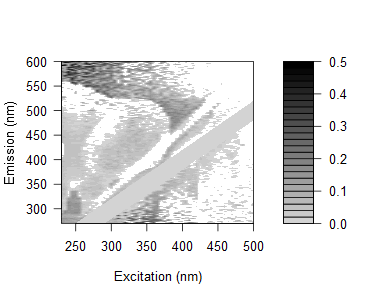

The file beside this chart, header and first rows:
0.150053683754709, 0.175171320431003, 0.147733114444362, 0.137654252235649, 0.11423174619231, 0.202111486670378, 0.202020985318019, 0.188320446226053, 0.0662959846292344, 0.0620840960459963, 0.0875956052226553, 0.0910082537366194, 0.0712600352049793, 0.0899470171328816, 0.0720031523711318, 0.00391314795657178, 0.362214565091658, 0.41453471004797, 0.371189322269782, 0.376381881757738, 0.255110784603735, 0.107856333420338, 0.247746132221661, 0.397813751200174
0.1793, 0.1297, 0.1404, 0.1289, 0.128, 0.1726, 0.1672, 0.1483, 0.05201, 0.1304, 0.0856, 0.08686, 0.07995, 0.06208, 0.1005, 0.08397, 0.07891, 0.06298, 0.3466, 0.02232, -0.03112, 0.2956, 0.2778, 0.314
0.1363, 0.1197, 0.1143, 0.1168, 0.07956, 0.107, 0.1176, 0.1157, 0.1288, 0.1029, 0.09823, 0.06985, 0.06343, 0.08738, 0.04172, 0.09849, 0.06355, 0.08687, -0.0002295, -0.03854, 0.05036, 0.004284, 0.008622, 0.2407
0.1422, 0.1162, 0.1307, 0.09784, 0.07947, 0.1803, 0.1854, 0.1462, 0.1219, 0.02652, 0.08296, 0.07696, 0.07066, 0.06528, 0.06976, 0.06553, 0.04939, 0.05443, 0.01942, 0.2803, 0.2307, 0.04282, 0.0001558, 0.08431
0.1382, 0.1296, 0.1168, 0.114, 0.1343, 0.07452, 0.1367, 0.1348, 0.1116, 0.1085, 0.1004, 0.09621, 0.07434, 0.06918, 0.06313, 0.1553, 0.05522, 0.07951, 0.08659, 0.002681, 0.2637, 0.2701, -0.05092, 0.1972
0.1593, 0.1539, 0.1321, 0.1569, 0.1188, 0.1095, 0.1572, 0.1543, 0.1614, 0.1375, 0.127, 0.1201, 0.08958, 0.09316, 0.1059, 0.06579, 0.3315, 0.1027, 0.05604, 0.2423, 0.2693, 0.0569, 0.2275, 0.2618
0.1127, 0.1021, 0.1105, 0.09224, 0.1111, 0.07928, 0.09782, 0.1152, 0.1581, 0.02588, 0.09492, 0.08539, 0.05212, 0.0547, 0.06738, 0.03845, 0.05038, 0.0003394, 0.0307, 0.2851, 0.04055, 0.04239, -0.03375, 0.2674
0.09078, 0.1056, 0.08996, 0.08348, 0.07633, -0.002788, 0.05805, 0.09891, 0.1181, 0.115, 0.07692, 0.07369, 0.03728, 0.02418, 0.04506, 0.02548, 0.04643, 0.01878, 0.01811, 0.01421, 0.209, 0.2189, 0.002866, 0.1946
0.1132, 0.08427, 0.09666, 0.07345, 0.09359, 0.08715, 0.05025, 0.09304, 0.1451, 0.1005, 0.05954, -0.0315, 0.05254, 0.01573, 0.02694, 0.04175, 0.3146, 0.04108, 0.2901, 0.01399, -0.0159, 0.2046, 0.06745, -0.01921
0.1196, 0.1067, 0.09211, 0.09412, 0.1136, 0.09203, 0.05355, -0.03202, 0.1454, 0.1373, -0.02611, 0.07423, 0.05048, 0.04051, 0.04799, 0.0296, 0.03426, 0.006847, 0.03663, 0.04802, 0.02513, 0.1363, 0.0006156, 0.2259
0.1431, 0.1437, 0.1191, 0.1522, 0.1393, 0.1324, -0.007398, 0.05838, 0.005673, 0.1355, 0.1054, 0.05136, -0.02907, -0.02995, 0.01735, 0.02938, 0.02658, 0.02396, 0.02147, 0.01127, 0.2218, 0.2522, 0.001083, 0.01451
0.04347, 0.1656, 0.151, 0.1427, 0.1762, 0.1617, 0.00602, 0.08063, 0.03487, 0.03186, 0.1263, -0.0002226, -0.0194, 0.06594, 0.0162, 0.02791, 0.04639, 0.02192, 0.2609, 0.03935, 0.02298, 0.02145, 0.2028, -0.0009813
0.05206, 0.1682, 0.1357, 0.1443, 0.1453, 0.1372, 0.02398, 0.0511, 0.0009582, 0.04665, 0.02489, 0.09264, 0.07498, -0.03128, 0.04515, 0.03285, 0.04387, 0.02762, 0.03169, 0.03588, 0.1208, 0.01933, 0.01146, -0.0006468
0.03533, 0.17, 0.1434, 0.1427, 0.1566, 0.1589, 0.01392, 0.003568, 0.04645, 0.01615, 0.01764, 0.08933, -0.01149, -0.03099, 0.027, 0.01781, 0.03549, 0.01987, 0.0367, -0.00438, 0.2324, 0.02552, -0.01308, 0.1876
0.05463, 0.01781, 0.1565, 0.1292, 0.1512, 0.1605, 0.04976, -9.65138895410867e-05, 0.05835, 0.01708, 0.03113, 0.1133, 0.06054, -0.05283, 0.05678, 0.04166, 0.03383, 0.03068, 0.04185, 0.01493, 0.03101, 0.21, 0.1969, 0.004406
0.03667, 0.006338, 0.146, 0.1454, 0.1242, 0.1525, 0.01588, 0.003509, 0.01909, -0.01916, -0.006971, 0.1027, 0.03381, 0.0124, -0.04716, -0.04039, -0.01325, 0.003961, 0.008412, 0.007045, 0.005733, 0.00462, 0.1723, 0.1809
0.05024, 0.007189, 0.1564, 0.141, 0.1485, 0.1357, 0.03652, 0.03113, -0.002176, 0.02896, 0.0161, 0.1132, 0.05902, -0.03858, -0.03941, 0.02764, 0.005741, 0.02808, 0.0142, 0.01218, 0.02146, 0.02767, 0.1529, 0.008502
0.03337, 0.01438, 0.1319, 0.1235, 0.1426, 0.1445, 0.02707, 0.01407, -0.0258, 0.01902, -0.03143, 0.1032, 0.06306, 0.02139, 0.02881, -0.07952, 0.004469, 0.009249, 0.01333, 0.01745, 0.03231, 0.009462, -0.0134, 0.1825
0.07021, 0.02769, 0.1882, 0.1618, 0.1612, 0.1554, 0.03341, 0.03465, 0.02735, 0.04148, -0.009132, 0.001001, 0.08772, 0.04663, -0.02538, -0.03384, 0.009588, 0.009085, 0.007499, 0.02249, 0.03157, 0.01978, -0.00861, 0.09761
0.03056, 0.01886, 0.1381, 0.1363, 0.1357, 0.1312, 0.03735, 0.04381, 0.004484, -0.0198, 0.008784, -0.03648, 0.06566, 0.04368, 0.006711, 0.0384, 0.02311, -6.98882156031162e-05, 0.01784, 0.01636, 0.01973, 0.0143, 0.01221, 0.002074
0.07051, 0.04526, 0.1601, 0.1472, 0.171, 0.1532, 0.04732, 0.03006, 0.0293, 0.01103, 0.0394, -0.03527, 0.09445, 0.07897, 0.02154, 0.0279, -0.04575, -0.02725, 0.02243, 0.02602, 0.02955, 0.02835, 0.01244, 0.02205
0.06235, 0.0257, 0.1751, 0.1362, 0.1535, 0.1481, 0.03478, 0.02185, 0.03501, 0.01521, 0.02636, -0.03204, 0.07962, 0.07603, 0.038, -0.05734, -0.04468, 0.0359, -0.03036, 0.02003, 0.01865, 0.01759, 0.1685, 0.0007052
0.04581, 0.02197, 0.1706, 0.1373, 0.1171, 0.1255, 0.01968, 0.01986, 0.01928, 0.0118, -0.01041, -0.002952, 0.05545, 0.07874, 0.02394, 0.0136, 0.04236, -0.06116, 0.02191, 0.01921, 0.01788, 0.02165, 0.01124, 0.1467
0.03754, 0.01756, 0.1277, 0.1264, 0.1259, 0.1082, -0.03008, -0.001809, 0.004624, -0.007909, -0.04266, -0.009317, 0.03269, 0.07634, 0.01193, -0.01131, 0.0003207, -0.07631, -0.006081, -0.006712, 0.002047, 0.0008975, 0.0008438, -0.005158
0.03069, -0.005753, 0.1123, 0.1244, 0.1107, 0.09524, -0.007193, 0.009176, -0.001467, -0.01365, -0.03131, -0.009553, -0.08069, 0.0685, 0.0393, -0.0009798, -0.004317, 0.01741, 0.01552, -0.01304, 0.002096, 0.0013, 0.0005829, 3.93959668538328e-06
0.06249, 0.04423, 0.1483, 0.1467, 0.1406, 0.1622, 0.0112, 0.03825, 0.02824, 0.04335, 0.001071, -0.01372, -0.0005934, 0.04869, 0.08175, 0.03197, 0.02569, 0.02043, -0.04745, -0.04709, 0.02079, 0.01981, 0.01905, 0.01384
0.05548, 0.02246, 0.1007, 0.1371, 0.1366, 0.1434, 0.02247, 0.03807, 0.004968, 0.02025, 0.01579, -0.04246, 0.005395, 0.02121, 0.05852, 0.03561, 0.003805, 0.02087, -0.07613, 0.003025, -0.02465, 0.01034, 0.00962, 0.004403
0.06311, 0.03995, 0.03622, 0.1478, 0.1419, 0.02731, 0.02889, 0.01201, 0.03341, 0.04182, 0.01202, -0.01634, 0.02193, -0.0718, 0.07855, 0.05041, 0.01883, 0.01824, 0.01863, -0.05937, 0.01604, 0.009951, 0.009251, 0.004138
0.07972, 0.04638, -0.01068, 0.15, 0.1599, -0.005685, 0.01589, 0.03094, 0.02733, 0.07151, 0.03181, -0.01748, -0.02602, -0.0292, 0.03851, 0.07489, 0.04807, 0.02699, -0.01609, -0.04907, 0.01087, -0.003243, 0.0132, 0.004175
0.06025, 0.05665, 0.004669, 0.1411, 0.1415, -0.02726, 0.03606, 0.03016, 0.004629, 0.04923, 0.06586, 0.002982, -0.0487, -0.00317, 0.02307, 0.06335, 0.04622, 0.0252, 0.01645, -0.07604, 0.01555, 0.004127, 0.01281, 0.003943
0.0815, 0.07785, -0.005693, 0.1253, 0.143, 0.01856, 0.06664, 0.02595, 0.05115, 0.09407, 0.03642, 0.06185, -0.02485, 0.01678, -0.06563, 0.08175, 0.07371, 0.07491, 0.03727, 0.03264, -0.02591, -0.03524, 0.02075, 0.02052
0.06267, 0.0503, -0.0008697, 0.1319, 0.1048, -0.01183, 0.04529, 0.04453, 0.03873, 0.04783, 0.04402, 0.05047, -0.03997, -0.02661, -0.01936, 0.02878, 0.08552, 0.02431, 0.01886, -0.07448, -0.05998, 0.01329, -0.04506, -0.001055
0.06514, 0.05801, -0.01087, 0.145, 0.1525, -0.002856, 0.004154, 0.01897, 0.01836, 0.05099, 0.06681, 0.04, -0.01184, -0.05271, -0.005072, 0.01933, 0.07464, 0.0237, 0.04746, 0.022, 0.0179, -0.06757, 0.02027, 0.01957
0.0564, 0.053, -0.01572, 0.1176, 0.1314, 0.03639, 0.0427, 0.04199, 0.0659, 0.02578, 0.03344, 0.01541, 0.01176, -0.0588, -0.009731, 0.01953, 0.04788, 0.05816, 0.01756, 0.01277, -0.02849, -0.04572, 0.01164, -0.04076
0.06575, 0.06237, 0.009805, 0.002952, 0.01686, 0.03165, 0.05616, 0.06711, 0.04297, 0.05946, 0.04189, 0.04853, -0.0018, 0.05861, -0.05187, -0.0299, 0.0429, 0.08698, 0.03382, 0.02012, 0.02452, -0.06602, 0.02376, 0.01036
0.09448, 0.07142, 0.004756, 0.03301, 0.01253, 0.008328, 0.06197, 0.07387, 0.02215, 0.05888, 0.06471, 0.06512, 0.03882, -0.02194, -0.07146, -0.002137, 0.03442, 0.0738, 0.07011, 0.0359, 0.03118, 0.02715, -0.02907, -0.009575
0.05759, 0.05535, 0.02087, -0.01792, 0.03056, -0.001148, 0.02702, 0.04944, 0.05896, 0.04315, 0.04126, 0.06444, 0.0425, 0.004426, 0.04133, -0.001572, 0.02142, 0.06399, 0.06089, 0.03131, 0.01082, -0.07222, -0.04817, 0.01452
0.06541, 0.05328, 0.02031, -0.005886, -0.007734, 0.02895, 0.06283, 0.04844, 0.08035, 0.05996, 0.05353, 0.0632, 0.01082, -0.005156, 0.05743, -0.05534, -0.06793, 0.03446, 0.03982, 0.02655, 0.02521, 0.01789, 0.02166, -0.03722
0.06614, 0.05315, 0.0004007, -0.02285, -0.002546, 0.0157, 0.04757, 0.02448, 0.01941, 0.04905, 0.03428, 0.04871, 0.02763, 0.02053, 0.07345, -0.0814, -0.007329, 0.01842, 0.07458, 0.03, 0.01732, 0.009566, -0.01238, -0.02472
0.04452, 0.04161, 0.006238, -0.008785, -0.02154, 0.03659, 0.03853, 0.009478, 0.04898, 0.02239, 0.05059, 0.04313, 0.0359, 0.01106, 0.08826, 0.03289, -0.01534, 0.0146, 0.0578, 0.02962, 0.0133, 0.02687, 0.01694, -0.07022
0.05742, 0.04157, 0.02123, -0.02308, -0.0163, -0.02658, 0.03514, 0.02157, 0.03999, 0.0551, 0.03241, 0.046, 0.009966, 0.01078, 0.1234, 0.0405, -0.04053, -0.04816, 0.0387, 0.04741, 0.04546, 0.01941, 0.0156, 0.001912
0.05105, 0.03982, 0.01994, -0.01715, 0.01413, 0.005425, 0.01988, 0.04782, 0.05601, 0.05549, 0.0563, 0.01729, 0.009675, 0.01485, 0.121, 0.05538, -0.07633, -0.00384, 0.0156, 0.06788, 0.03421, 0.03301, 0.004637, -0.07551
0.04487, 0.03311, 0.009591, -0.02667, -0.02494, -0.02525, 0.04681, 0.0259, 0.03611, 0.03965, 0.03499, 0.02845, 0.008616, -0.001632, 0.0008603, 0.1004, 0.02563, -0.01185, -0.08376, 0.0382, 0.04014, 0.0251, 0.007463, 0.004327
0.0548, 0.02911, 0.01075, 0.0007727, -0.02057, -0.01267, -0.007612, 0.02776, 0.03648, 0.02785, 0.06604, 0.03183, 0.04444, 0.006059, 0.008761, 0.09924, 0.04003, -0.04925, -0.0639, 0.03462, 0.06008, 0.04541, 0.01075, 0.01448
0.04815, 0.03264, 0.01857, 0.0194, 0.005729, 0.01229, -0.003527, 0.004059, 0.03589, 0.04223, 0.05721, 0.05468, 0.017, 0.02153, 0.01208, 0.1053, 0.05043, -0.07954, -0.01524, 0.02401, 0.04579, 0.048, 0.02058, 0.01754
0.0562, 0.03686, 0.0229, 0.01111, 0.01288, 0.006488, 0.04056, 0.01884, 0.03187, 0.05283, 0.05638, 0.02311, 0.03164, 0.006393, 0.02022, 0.01915, 0.07176, -0.07174, -0.008036, -0.07886, 0.04234, 0.05417, 0.04041, 0.01706
0.05535, 0.04096, 0.0278, 0.01996, 0.02875, -0.004581, 0.03375, 0.01959, 0.04607, 0.03915, 0.05517, 0.03374, 0.01123, 0.00591, 0.01932, 0.01097, 0.002874, 0.04372, -0.03258, -0.07097, 0.04171, 0.04371, 0.04948, 0.02668
0.05469, 0.03263, 0.03591, 0.02871, 0.02183, 0.01006, 0.02606, 0.003099, 0.01395, 0.04385, 0.05076, 0.03747, 0.007662, 0.03596, 0.01963, 0.0186, 0.006839, -0.04287, -0.06809, -0.01502, 0.02847, 0.08185, 0.05543, 0.02634
0.0541, 0.04922, 0.0271, 0.01559, 0.0177, 0.03157, 0.03354, -0.01307, 0.03302, 0.04295, 0.01412, 0.05571, 0.0311, 0.02827, 0.03421, 0.02224, -0.0003252, -0.0184, -0.07128, -0.01495, -0.07852, 0.06236, 0.06163, 0.03259
0.04581, 0.04021, 0.02287, 0.03178, 0.02564, 0.02406, 0.04525, 0.01004, 0.05221, 0.03453, 0.01547, 0.03699, 0.01233, 0.03215, 0.01969, 0.02196, 0.01709, -0.01492, -0.0616, -0.01173, -0.06783, 0.05543, 0.04517, 0.06741
0.04913, 0.03906, 0.02639, 0.02765, 0.02973, 0.01883, 0.02511, 0.04714, 0.01189, 0.0296, 0.01777, 0.02086, 0.0447, 0.01742, 0.01868, -4.11184789107637e-05, -0.00766, 0.008905, -0.05461, -0.06542, -0.02171, 0.02684, 0.05422, 0.05763
0.05233, 0.04307, 0.03929, 0.02787, 0.04123, 0.02344, 0.04813, 0.02817, 0.01262, 0.01077, 0.03215, 0.01363, 0.01193, 0.02847, 0.02605, 0.01794, 0.0238, 0.005784, -0.0508, -0.07508, -0.01197, -0.07999, 0.09381, 0.06643
0.05486, 0.02179, 0.02202, 0.02269, 0.02102, 0.02322, 0.03966, 0.01661, 0.008286, -0.004875, 0.002812, 0.005904, 0.03042, 0.03889, 0.04424, 0.007298, 0.01311, -0.004723, 0.001225, -0.06858, -0.02481, -0.07595, 0.03776, 0.08133
0.04775, 0.03861, 0.03425, 0.03166, 0.03311, 0.02728, 0.04093, -0.01407, 0.02818, -0.02358, 0.01281, 0.02773, 0.04478, 0.0253, 0.03741, 0.02203, 0.03767, 0.01209, 0.004762, -0.05248, -0.0665, -0.03443, -0.06687, 0.09043
0.05113, 0.04646, 0.034, 0.03511, 0.02916, 0.03132, 0.05455, 0.04293, 0.02195, -0.004533, 0.0422, 0.0132, 0.03738, 0.0327, 0.02695, 0.05345, 0.02769, 0.02581, -0.001218, -0.03313, -0.06945, -0.01538, -0.07873, -0.003149
0.05151, 0.04171, 0.03803, 0.02689, 0.0289, 0.03846, 0.02547, 0.03844, 0.006131, -0.009043, 0.01254, 0.02731, 0.03002, 0.06423, 0.03716, 0.04624, 0.02748, 0.03241, 0.0144, -0.03337, -0.0698, -0.02793, -0.07518, -0.05525
0.04682, 0.04219, 0.03415, 0.03157, 0.03721, 0.04617, 0.02112, 0.02345, 0.04, 0.005389, 0.01247, 0.01263, 0.05487, 0.06768, 0.06587, 0.06727, 0.05841, 0.0361, -0.01087, -0.02049, -0.03847, -0.04632, -0.05266, -0.061
0.05018, 0.04123, 0.03758, 0.03862, 0.02855, 0.03435, 0.03366, 0.01912, -0.01547, 0.01567, 0.001702, 0.026, 0.06863, 0.05664, 0.05471, 0.06692, 0.05456, 0.04897, 0.0246, -0.02044, -0.04168, -0.07127, -0.02816, -0.07597
0.07399, 0.05397, 0.05013, 0.04258, 0.04821, 0.05398, 0.04499, 0.009405, -0.01183, 0.01675, 0.0165, 0.02329, 0.06888, 0.05369, 0.08969, 0.07384, 0.05802, 0.02955, 0.02145, 0.0388, -0.03235, -0.05607, -0.01567, -0.07245
0.05472, 0.04274, 0.04622, 0.03512, 0.04432, 0.04226, 0.02331, -0.01039, 0.005425, -0.002344, 0.005465, 0.05856, 0.02292, 0.06693, 0.03779, 0.04978, 0.06458, 0.05192, 0.00855, 0.03538, 0.009882, -0.04719, -0.04611, -0.05932
0.06158, 0.04969, 0.04529, 0.03845, 0.0368, 0.04611, 0.04398, -0.01546, -0.01313, -0.002391, 0.04394, 0.0436, 0.05773, 0.09422, 0.06838, 0.04294, 0.0644, -0.00328, -0.007077, 0.04464, 0.02518, -0.04405, -0.05542, -0.03731
... 105 more rows
